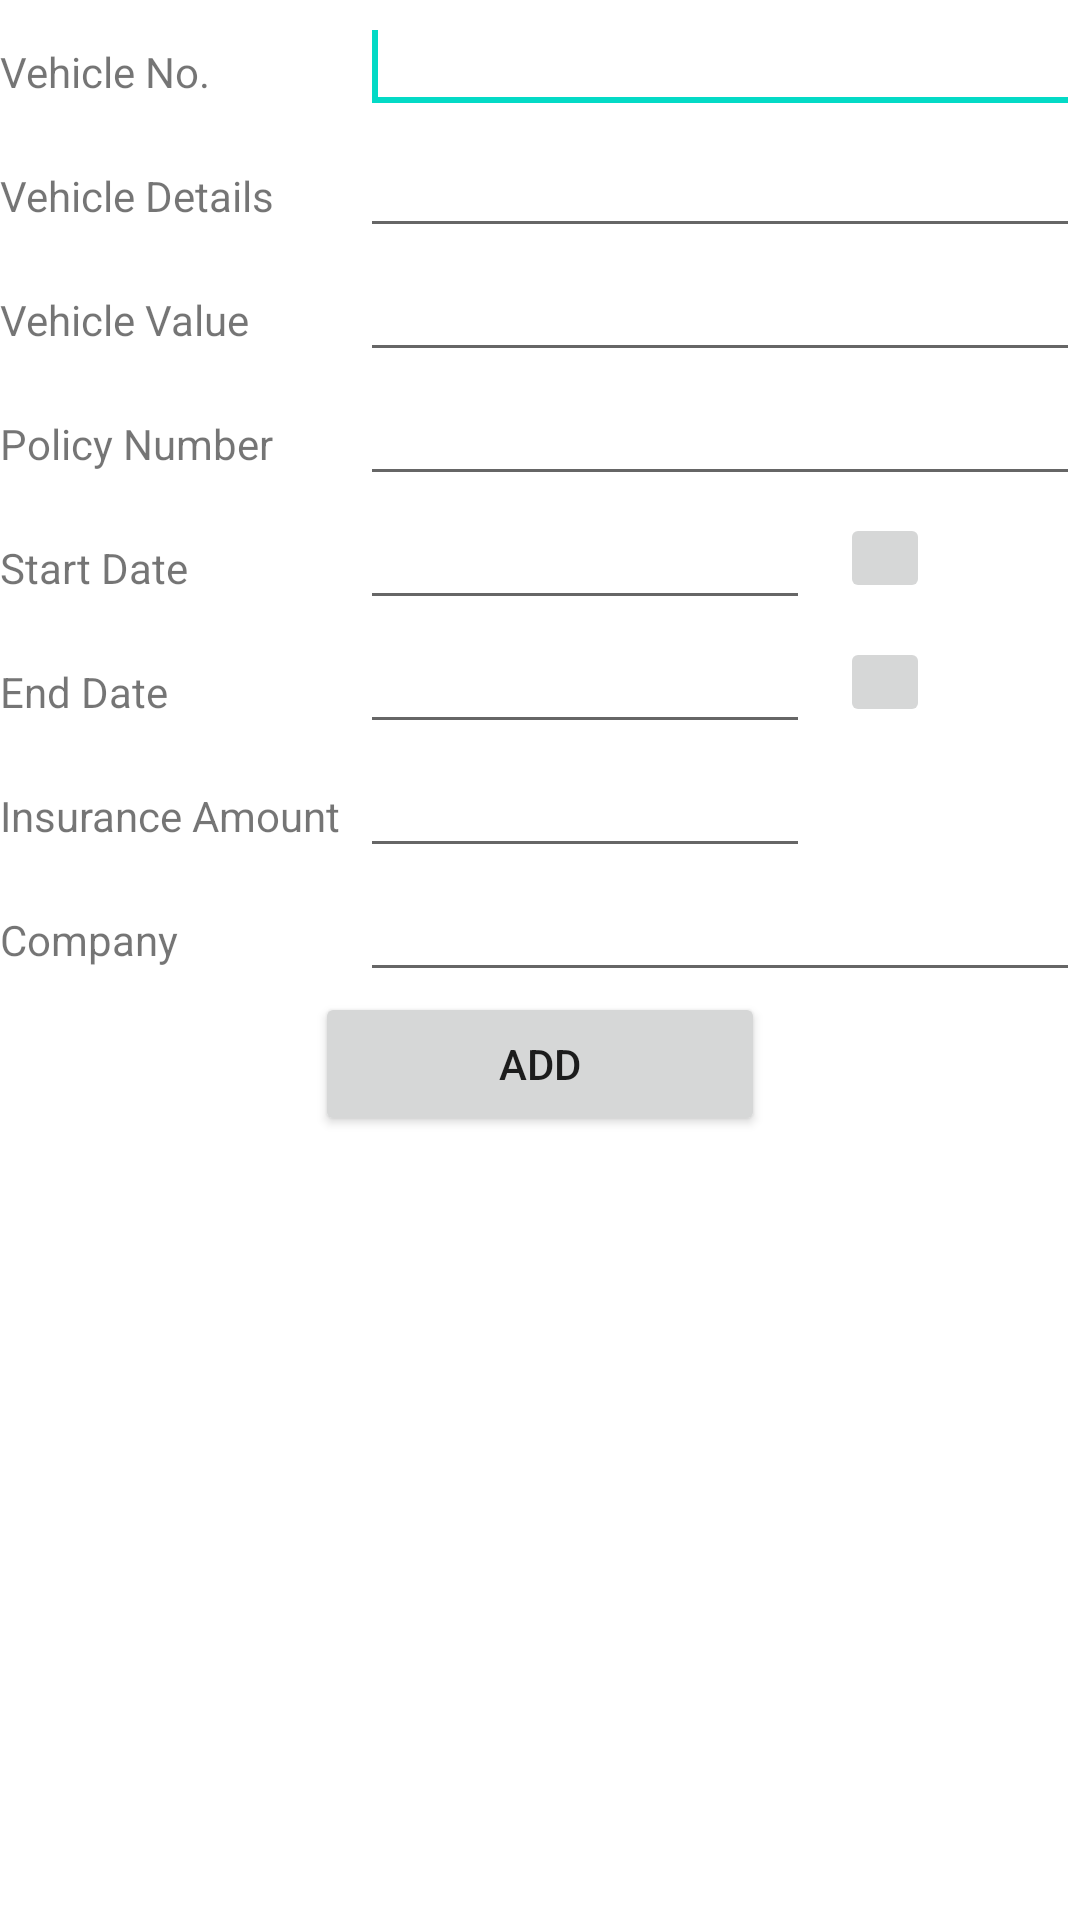

Write the Android layout XML for this screen, with the resource values it uses.
<!-- AndroidManifest.xml: fallback theme Theme.MaterialComponents.DayNight.NoActionBar -->
<!-- res/layout/add_vi.xml -->
<?xml version="1.0" encoding="utf-8"?>

<ScrollView xmlns:android="http://schemas.android.com/apk/res/android"
    android:layout_width="match_parent"
    android:layout_height="match_parent">
    
    <LinearLayout
        android:layout_width="match_parent"
        android:layout_height="wrap_content"
        android:orientation="vertical" >
        
         <LinearLayout
            android:layout_width="match_parent"
            android:layout_height="wrap_content">
        <TextView
            android:id="@+id/textView1"
            android:layout_width="120dp"
            android:layout_height="wrap_content"
            android:text="Vehicle No." />

        <EditText
            android:id="@+id/editVehicleNo"
            android:layout_width="0dp"
            android:layout_height="wrap_content"
            android:layout_weight="1" >
            <requestFocus />
        </EditText>
        </LinearLayout>
        

         <LinearLayout
            android:layout_width="match_parent"
            android:layout_height="wrap_content">

        <TextView
            android:id="@+id/textDetails"
            android:layout_width="120dp"
            android:layout_height="wrap_content"
            android:text="Vehicle Details" />
        <EditText
            android:id="@+id/editVehicleDetails"
            android:layout_width="0dp"
            android:layout_height="wrap_content"
            android:layout_weight="1"
            android:inputType="textCapWords" >
        </EditText>
        </LinearLayout>

          <LinearLayout
            android:layout_width="match_parent"
            android:layout_height="wrap_content">
        <TextView
            android:id="@+id/textValue"
            android:layout_width="120dp"
            android:layout_height="wrap_content"
            android:text="Vehicle Value " />

        <EditText
            android:id="@+id/editVehicleValue"
            android:layout_width="0dp"
            android:layout_weight="1"
            android:layout_height="wrap_content"
            android:inputType="number">
        </EditText>
        </LinearLayout>
        
           <LinearLayout
            android:layout_width="match_parent"
            android:layout_height="wrap_content">

        <TextView
            android:id="@+id/textPolicyno"
            android:layout_width="120dp"
            android:layout_height="wrap_content"
            android:text="Policy Number " />

        <EditText
            android:id="@+id/editPolicyNo"
            android:layout_width="0dp"
            android:layout_weight="1"
            android:layout_height="wrap_content" >
        </EditText>
        
        </LinearLayout>

        <LinearLayout
            android:layout_width="match_parent"
            android:layout_height="wrap_content">
            <TextView
            android:id="@+id/textStartdate"
            android:layout_height="wrap_content"
            android:layout_width="120dp"
            android:text="Start Date  " />
            
            <EditText
                android:id="@+id/editStartDate"
                android:layout_width="150dp"
                android:layout_height="wrap_content">
            </EditText>

            <ImageButton
                android:id="@+id/buttonDateDialog"
                android:layout_gravity="center"
                android:layout_width="30dp"
                android:layout_height="30dp"
                android:layout_marginLeft="10dp"
                android:onClick="showStartDateDialog"
                android:src="@drawable/datepicker" android:contentDescription="Date  Picker">
            </ImageButton>
        </LinearLayout>
        
        
        <LinearLayout
            android:layout_width="match_parent"
            android:layout_height="wrap_content">
            
           <TextView
            android:id="@+id/textEnddate"
            android:layout_width="120dp"
            android:layout_height="wrap_content"
            android:text="End Date  " />
                        
            <EditText
                android:id="@+id/editEndDate"
                android:layout_width="150dp"
                android:layout_height="wrap_content">
            </EditText>

            <ImageButton
                android:id="@+id/buttonEndDateDialog"
                android:layout_gravity="center"
                android:layout_width="30dp"
                android:layout_height="30dp"
                android:layout_marginLeft="10dp"
                android:onClick="showEndDateDialog"
                android:src="@drawable/datepicker">
            </ImageButton>
        </LinearLayout>
        
         <LinearLayout
            android:layout_width="match_parent"
            android:layout_height="wrap_content">
            

        <TextView
            android:id="@+id/textView2"
            android:layout_width="120dp"
            android:layout_height="wrap_content"
            android:text="Insurance Amount  " />

        <EditText
            android:id="@+id/editAmount"
            android:layout_width="150dp"
            android:layout_height="wrap_content"
            android:inputType="number" >

        </EditText>

        </LinearLayout>

              <LinearLayout
            android:layout_width="match_parent"
            android:layout_height="wrap_content">
        
         <TextView
            android:id="@+id/textCompany"
            android:layout_width="120dp"
            android:layout_height="wrap_content"
            android:text="Company " />

        <EditText
            android:id="@+id/editCompany"
            android:layout_width="0dp"
            android:layout_height="wrap_content"
            android:layout_weight="1"
            android:inputType="textCapCharacters|textCapWords" >

        </EditText>
         </LinearLayout>
        
        <Button
            android:id="@+id/btnAdd"
            android:layout_width="150dp"
            android:layout_height="wrap_content"
            android:layout_gravity="center"
            android:onClick="add"
            android:text="Add"></Button>
    </LinearLayout>

</ScrollView>
<!-- resources referenced by this layout -->
<resources>

</resources>
